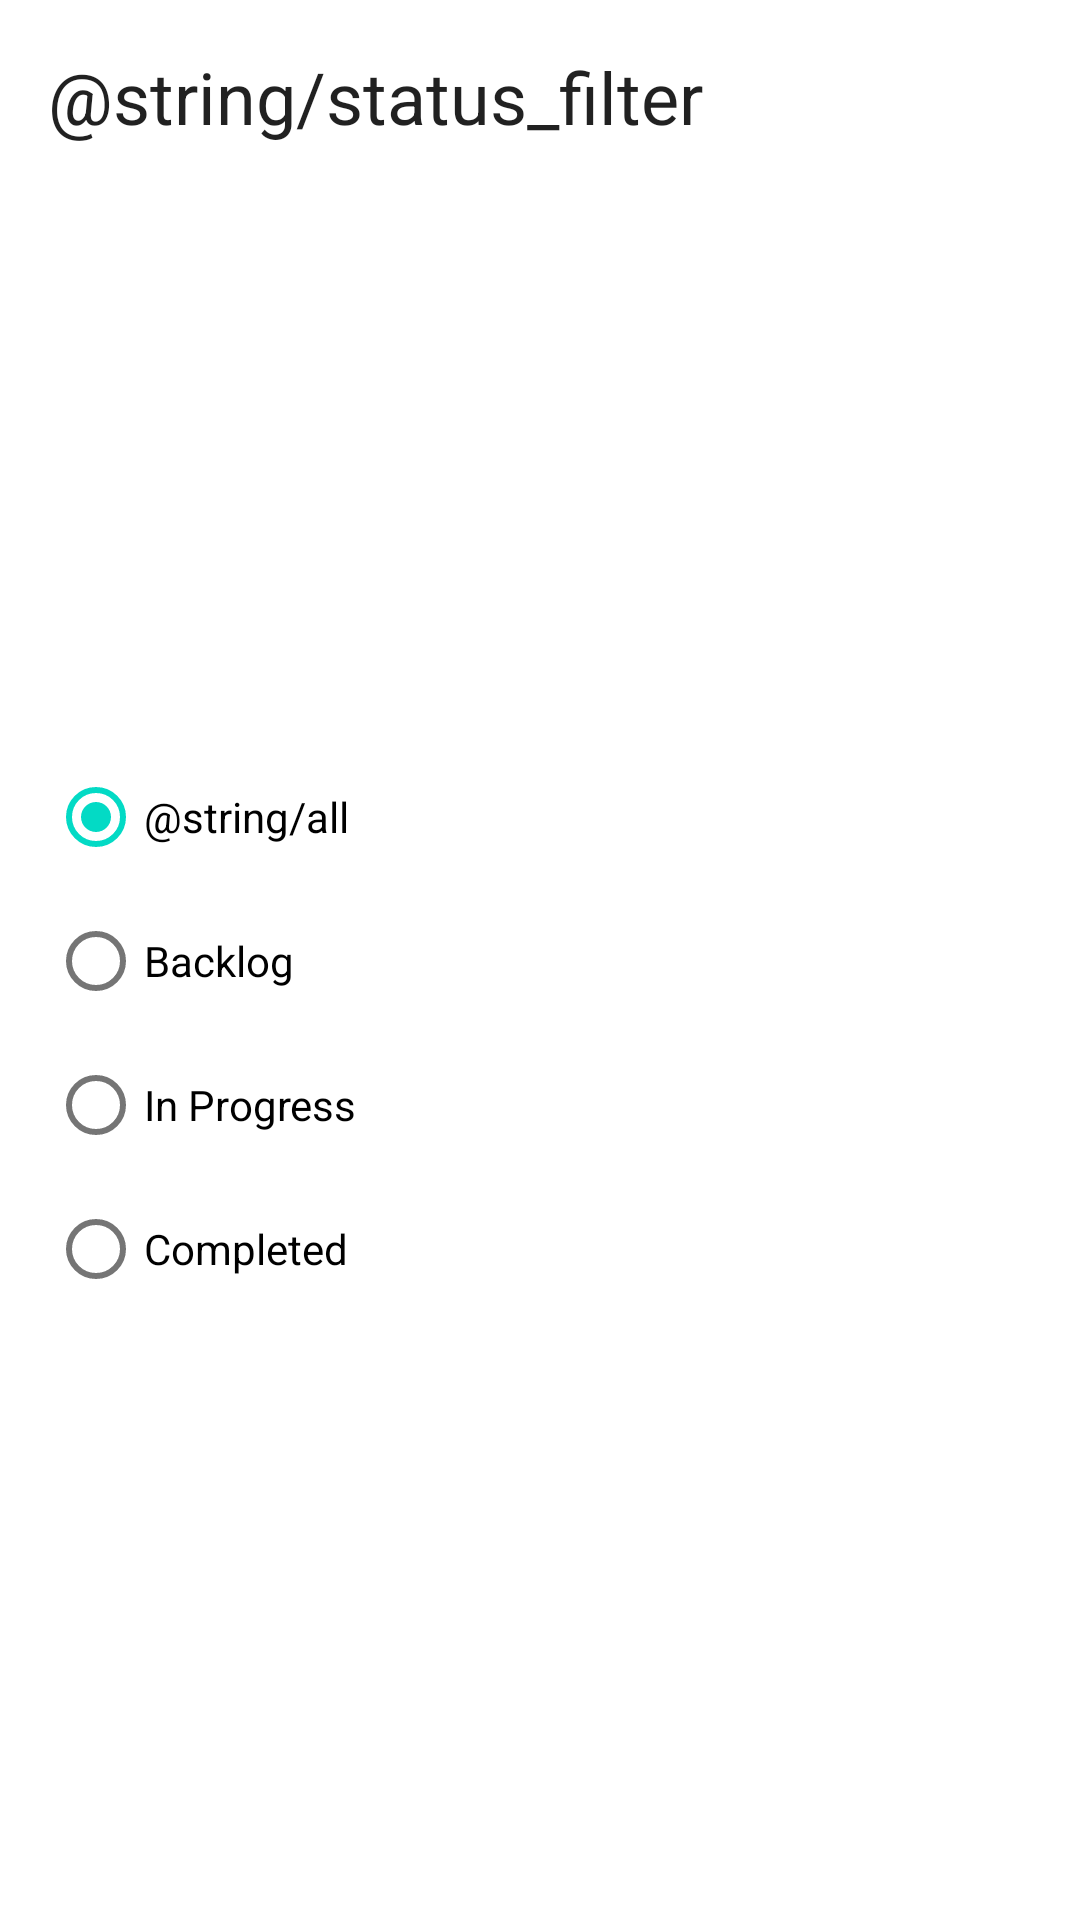

Here is an Android app screen rendered from its layout file. Give the layout XML and the strings, colors and styles it references.
<!-- AndroidManifest.xml: application theme Theme.TaskDone -->
<!-- res/layout/view_status_filter.xml -->
<?xml version="1.0" encoding="utf-8"?>
<layout xmlns:android="http://schemas.android.com/apk/res/android"
    xmlns:app="http://schemas.android.com/apk/res-auto">

    <data>

        <variable
            name="fragment"
            type="br.com.raynerweb.ipl.taskdone.ui.fragment.TaskListFragment" />

        <variable
            name="viewModel"
            type="br.com.raynerweb.ipl.taskdone.ui.viewmodel.TaskListViewModel" />
    </data>

    <androidx.constraintlayout.widget.ConstraintLayout
        android:layout_width="match_parent"
        android:layout_height="match_parent">

        <TextView
            android:id="@+id/tv_title"
            style="?attr/textAppearanceHeadline5"
            android:layout_width="match_parent"
            android:layout_height="wrap_content"
            android:layout_margin="16dp"
            android:text="@string/status_filter"
            app:layout_constraintEnd_toEndOf="parent"
            app:layout_constraintStart_toStartOf="parent"
            app:layout_constraintTop_toTopOf="parent" />

        <RadioGroup
            android:layout_width="match_parent"
            android:layout_height="wrap_content"
            android:layout_margin="16dp"
            android:onCheckedChanged="@{fragment::statusSelected}"
            app:layout_constraintBottom_toBottomOf="parent"
            app:layout_constraintEnd_toEndOf="parent"
            app:layout_constraintStart_toStartOf="parent"
            app:layout_constraintTop_toBottomOf="@+id/tv_title">

            <com.google.android.material.radiobutton.MaterialRadioButton
                android:id="@+id/rb_all"
                android:layout_width="wrap_content"
                android:layout_height="wrap_content"
                android:checked="true"
                android:text="@string/all" />

            <com.google.android.material.radiobutton.MaterialRadioButton
                android:id="@+id/rb_backlog"
                android:layout_width="wrap_content"
                android:layout_height="wrap_content"
                android:text="@string/backlog" />

            <com.google.android.material.radiobutton.MaterialRadioButton
                android:id="@+id/rb_progress"
                android:layout_width="wrap_content"
                android:layout_height="wrap_content"
                android:text="@string/in_progress" />

            <com.google.android.material.radiobutton.MaterialRadioButton
                android:id="@+id/rb_completed"
                android:layout_width="wrap_content"
                android:layout_height="wrap_content"
                android:text="@string/completed" />

        </RadioGroup>

    </androidx.constraintlayout.widget.ConstraintLayout>

</layout>
<!-- resources referenced by this layout -->
<resources>
  <string name="backlog">Backlog</string>
  <string name="completed">Completed</string>
  <string name="in_progress">In Progress</string>
  <style name="Theme.TaskDone" parent="Theme.MaterialComponents.DayNight.DarkActionBar">
          
          <item name="colorPrimary">@color/purple_500</item>
          <item name="colorPrimaryVariant">@color/purple_700</item>
          <item name="colorOnPrimary">@color/white</item>
          
          <item name="colorSecondary">@color/teal_200</item>
          <item name="colorSecondaryVariant">@color/teal_700</item>
          <item name="colorOnSecondary">@color/black</item>
          
          <item name="android:statusBarColor" tools:targetApi="l">?attr/colorPrimaryVariant</item>
          
      </style>
  <!-- not gathered from this repository: default colours our renderer supplied (Android Studio template values) -->
  <color name="purple_500">#FF6200EE</color>
  <color name="purple_700">#FF3700B3</color>
  <color name="teal_200">#FF03DAC5</color>
  <color name="teal_700">#FF018786</color>
  <color name="black">#FF000000</color>
  <color name="white">#FFFFFFFF</color>
</resources>
